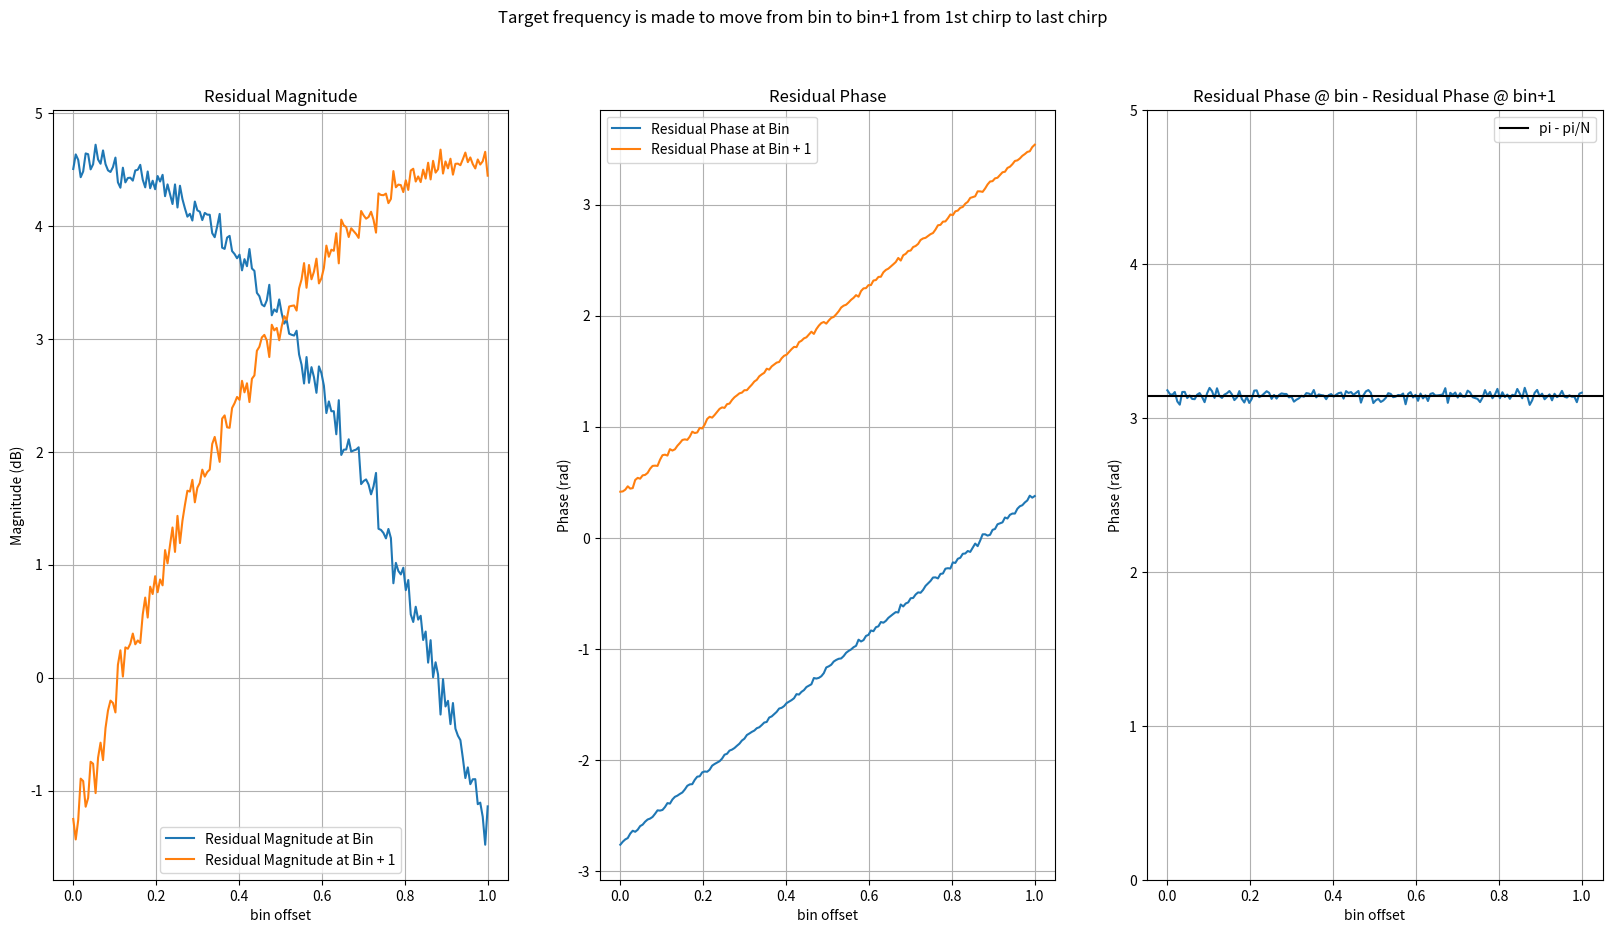

This chart was generated by the following Python code:
# -*- coding: utf-8 -*-
"""
Created on Thu Feb 10 18:19:40 2022

[redacted]
"""

""" This script illustrates that the phase jump introduced due to range bin migration is equal to pi-pi/N radians,
where N is the number of signal samples in a given chirp. The theoretical derivation for this results is available in the below link:
[redacted]
    This script simulates the same way that has been described in the above link derivation.
    """


import numpy as np
import matplotlib.pyplot as plt

plt.close('all')

""" System Parameters """

""" Below are the system parameters used for the 256v2J platform"""
numSamples = 2048
numFFTBins = 2048 #8192
thermalNoise = -174 # dBm/Hz
noiseFigure = 10 # dB
baseBandgain = 34 #dB
adcSamplingRate = 56.25e6 # 56.25 MHz
dBFs_to_dBm = 10
binSNR = 40 # dB


""" Chirp Parameters"""
numChirps = 168


fftOverSamplingFact = numFFTBins//numSamples
adcSamplingTime = 1/adcSamplingRate # seconds
chirpOnTime = numSamples*adcSamplingTime #39.2e-6

totalNoisePower_dBm = thermalNoise + noiseFigure + baseBandgain + 10*np.log10(adcSamplingRate)
totalNoisePower_dBFs = totalNoisePower_dBm - 10
noiseFloor_perBin = totalNoisePower_dBFs - 10*np.log10(numFFTBins) # dBFs/bin
noisePower_perBin = 10**(noiseFloor_perBin/10)


totalNoisePower = noisePower_perBin*numFFTBins # sigmasquare totalNoisePower
sigma = np.sqrt(totalNoisePower)
signalPowerdBFs = noiseFloor_perBin + binSNR
signalPower = 10**(signalPowerdBFs/10)
signalAmplitude = np.sqrt(signalPower)
signalPhase = np.exp(1j*np.random.uniform(-np.pi, np.pi))
signalphasor = signalAmplitude*signalPhase

noise = (sigma/np.sqrt(2))*np.random.randn(numSamples*numChirps) + 1j*(sigma/np.sqrt(2))*np.random.randn(numSamples*numChirps)
noise = noise.reshape(numSamples, numChirps)

freqBin = 0
binoffset = np.linspace(0 ,1, numChirps) # binoffset is same as alpha in the above link
freqBinInt = int(freqBin)
Signal = signalphasor*np.exp(1j*((2*np.pi*(freqBin+binoffset[None,:]))/numSamples)*np.arange(numSamples)[:,None])

Signal_bin = Signal.copy()
Signal_binPlus1 = signalphasor*np.exp(1j*((2*np.pi*(freqBin+(binoffset[None,:]-1)))/numSamples)*np.arange(numSamples)[:,None])


Signal_bin = Signal_bin + noise
Signal_binPlus1 = Signal_binPlus1 + noise

Signal_bin = Signal_bin*np.hanning(numSamples)[:,None]
Signal_binPlus1 = Signal_binPlus1*np.hanning(numSamples)[:,None]

Phasor_bin = np.sum(Signal_bin,axis=0) # Equation 2 of the pdf
Phasor_binPlus1 = np.sum(Signal_binPlus1,axis=0) # Equation 3 of the pdf

plt.figure(1, figsize=(20,10))
plt.suptitle('Target frequency is made to move from bin to bin+1 from 1st chirp to last chirp')
plt.subplot(1,3,1)
plt.title('Residual Magnitude')
plt.plot(binoffset, 20*np.log10(np.abs(Phasor_bin)),label='Residual Magnitude at Bin')
plt.plot(binoffset, 20*np.log10(np.abs(Phasor_binPlus1)),label='Residual Magnitude at Bin + 1')
plt.legend()
plt.xlabel('bin offset')
plt.ylabel('Magnitude (dB)')
plt.grid(True)

phase_bin = np.unwrap(np.angle(Phasor_bin))
phase_binPlus1 = np.unwrap(np.angle(Phasor_binPlus1))

plt.subplot(1,3,2)
plt.title('Residual Phase')
plt.plot(binoffset, phase_bin,label='Residual Phase at Bin')
plt.plot(binoffset, phase_binPlus1,label='Residual Phase at Bin + 1')
plt.legend()
plt.xlabel('bin offset')
plt.ylabel('Phase (rad)')
plt.grid(True)


plt.subplot(1,3,3)
plt.title('Residual Phase @ bin - Residual Phase @ bin+1')
plt.plot(binoffset, np.abs(phase_bin - phase_binPlus1))
plt.axhline(np.pi-np.pi/numSamples, label='pi - pi/N',color='k')
plt.ylim([0,5])
plt.xlabel('bin offset')
plt.ylabel('Phase (rad)')
plt.legend()
plt.grid(True)